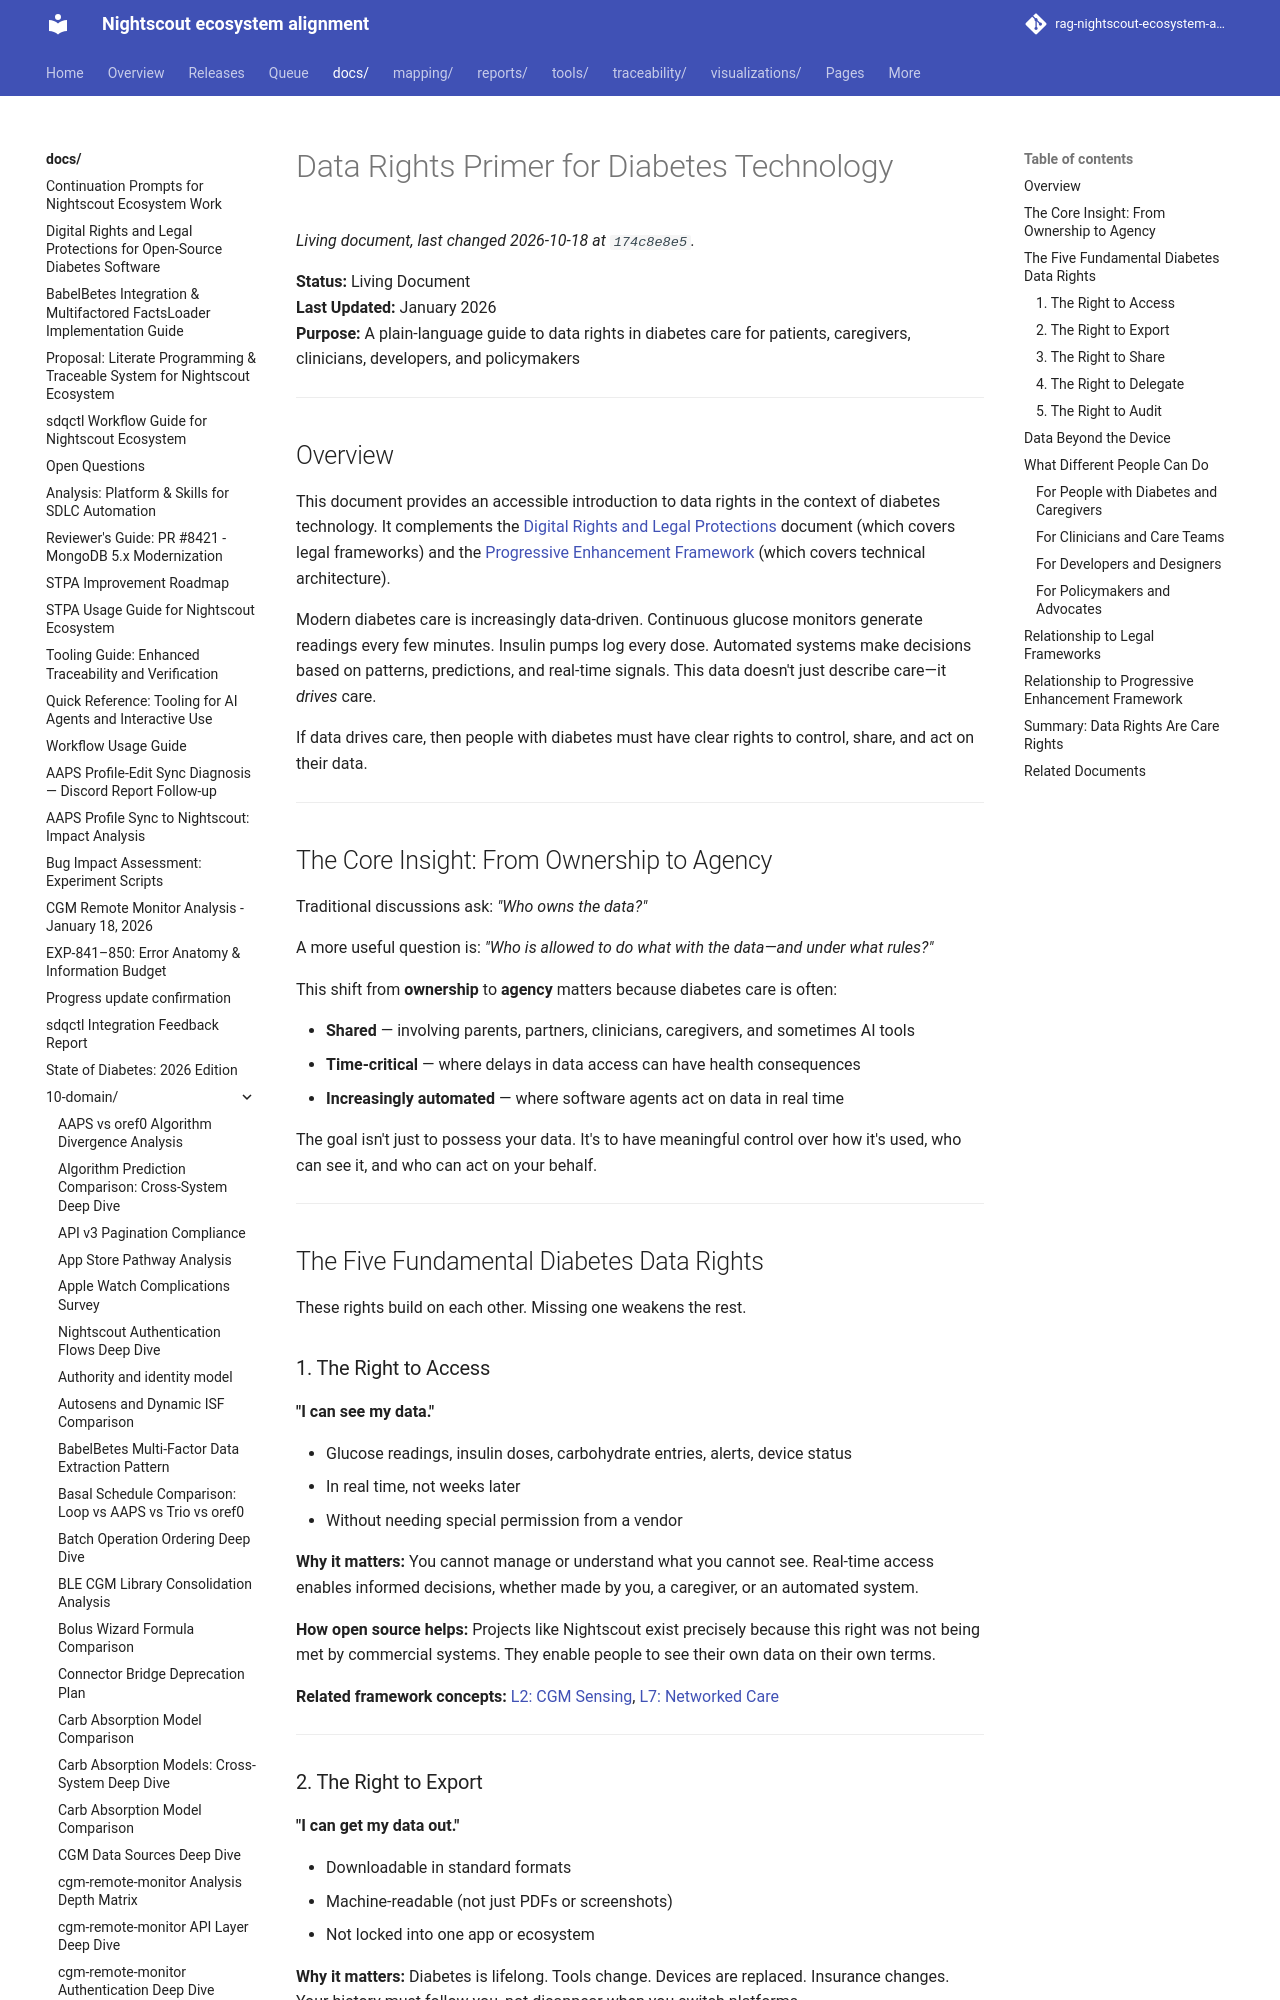

repository: bewest/rag-nightscout-ecosystem-alignment · page: docs/10-domain/data-rights-primer.html · generator: mkdocs

# Data Rights Primer for Diabetes Technology

**Status:** Living Document  
**Last Updated:** January 2026  
**Purpose:** A plain-language guide to data rights in diabetes care for patients, caregivers, clinicians, developers, and policymakers

---

## Overview

This document provides an accessible introduction to data rights in the context of diabetes technology. It complements the [Digital Rights and Legal Protections](../DIGITAL-RIGHTS.md) document (which covers legal frameworks) and the [Progressive Enhancement Framework](progressive-enhancement-framework.md) (which covers technical architecture).

Modern diabetes care is increasingly data-driven. Continuous glucose monitors generate readings every few minutes. Insulin pumps log every dose. Automated systems make decisions based on patterns, predictions, and real-time signals. This data doesn't just describe care—it *drives* care.

If data drives care, then people with diabetes must have clear rights to control, share, and act on their data.

---

## The Core Insight: From Ownership to Agency

Traditional discussions ask: *"Who owns the data?"*

A more useful question is: *"Who is allowed to do what with the data—and under what rules?"*

This shift from **ownership** to **agency** matters because diabetes care is often:

- **Shared** — involving parents, partners, clinicians, caregivers, and sometimes AI tools
- **Time-critical** — where delays in data access can have health consequences
- **Increasingly automated** — where software agents act on data in real time

The goal isn't just to possess your data. It's to have meaningful control over how it's used, who can see it, and who can act on your behalf.

---

## The Five Fundamental Diabetes Data Rights

These rights build on each other. Missing one weakens the rest.

### 1. The Right to Access

**"I can see my data."**

- Glucose readings, insulin doses, carbohydrate entries, alerts, device status
- In real time, not weeks later
- Without needing special permission from a vendor

**Why it matters:** You cannot manage or understand what you cannot see. Real-time access enables informed decisions, whether made by you, a caregiver, or an automated system.

**How open source helps:** Projects like Nightscout exist precisely because this right was not being met by commercial systems. They enable people to see their own data on their own terms.

**Related framework concepts:** [L2: CGM Sensing](progressive-enhancement-framework.md#layer-2-cgm-sensing-observability-layer), [L7: Networked Care](progressive-enhancement-framework.md#layer-7-networked-care-nightscout-as-narrative-bus)

---

### 2. The Right to Export

**"I can get my data out."**

- Downloadable in standard formats
- Machine-readable (not just PDFs or screenshots)
- Not locked into one app or ecosystem

**Why it matters:** Diabetes is lifelong. Tools change. Devices are replaced. Insurance changes. Your history must follow you, not disappear when you switch platforms.

**How open source helps:** Open-source tools typically use open formats and provide full export capabilities. Community-defined data standards (like those documented in this workspace) enable portability across systems.

**Related framework concepts:** [L7: Networked Care](progressive-enhancement-framework.md#layer-7-networked-care-nightscout-as-narrative-bus) — Nightscout as a portable audit trail

---
